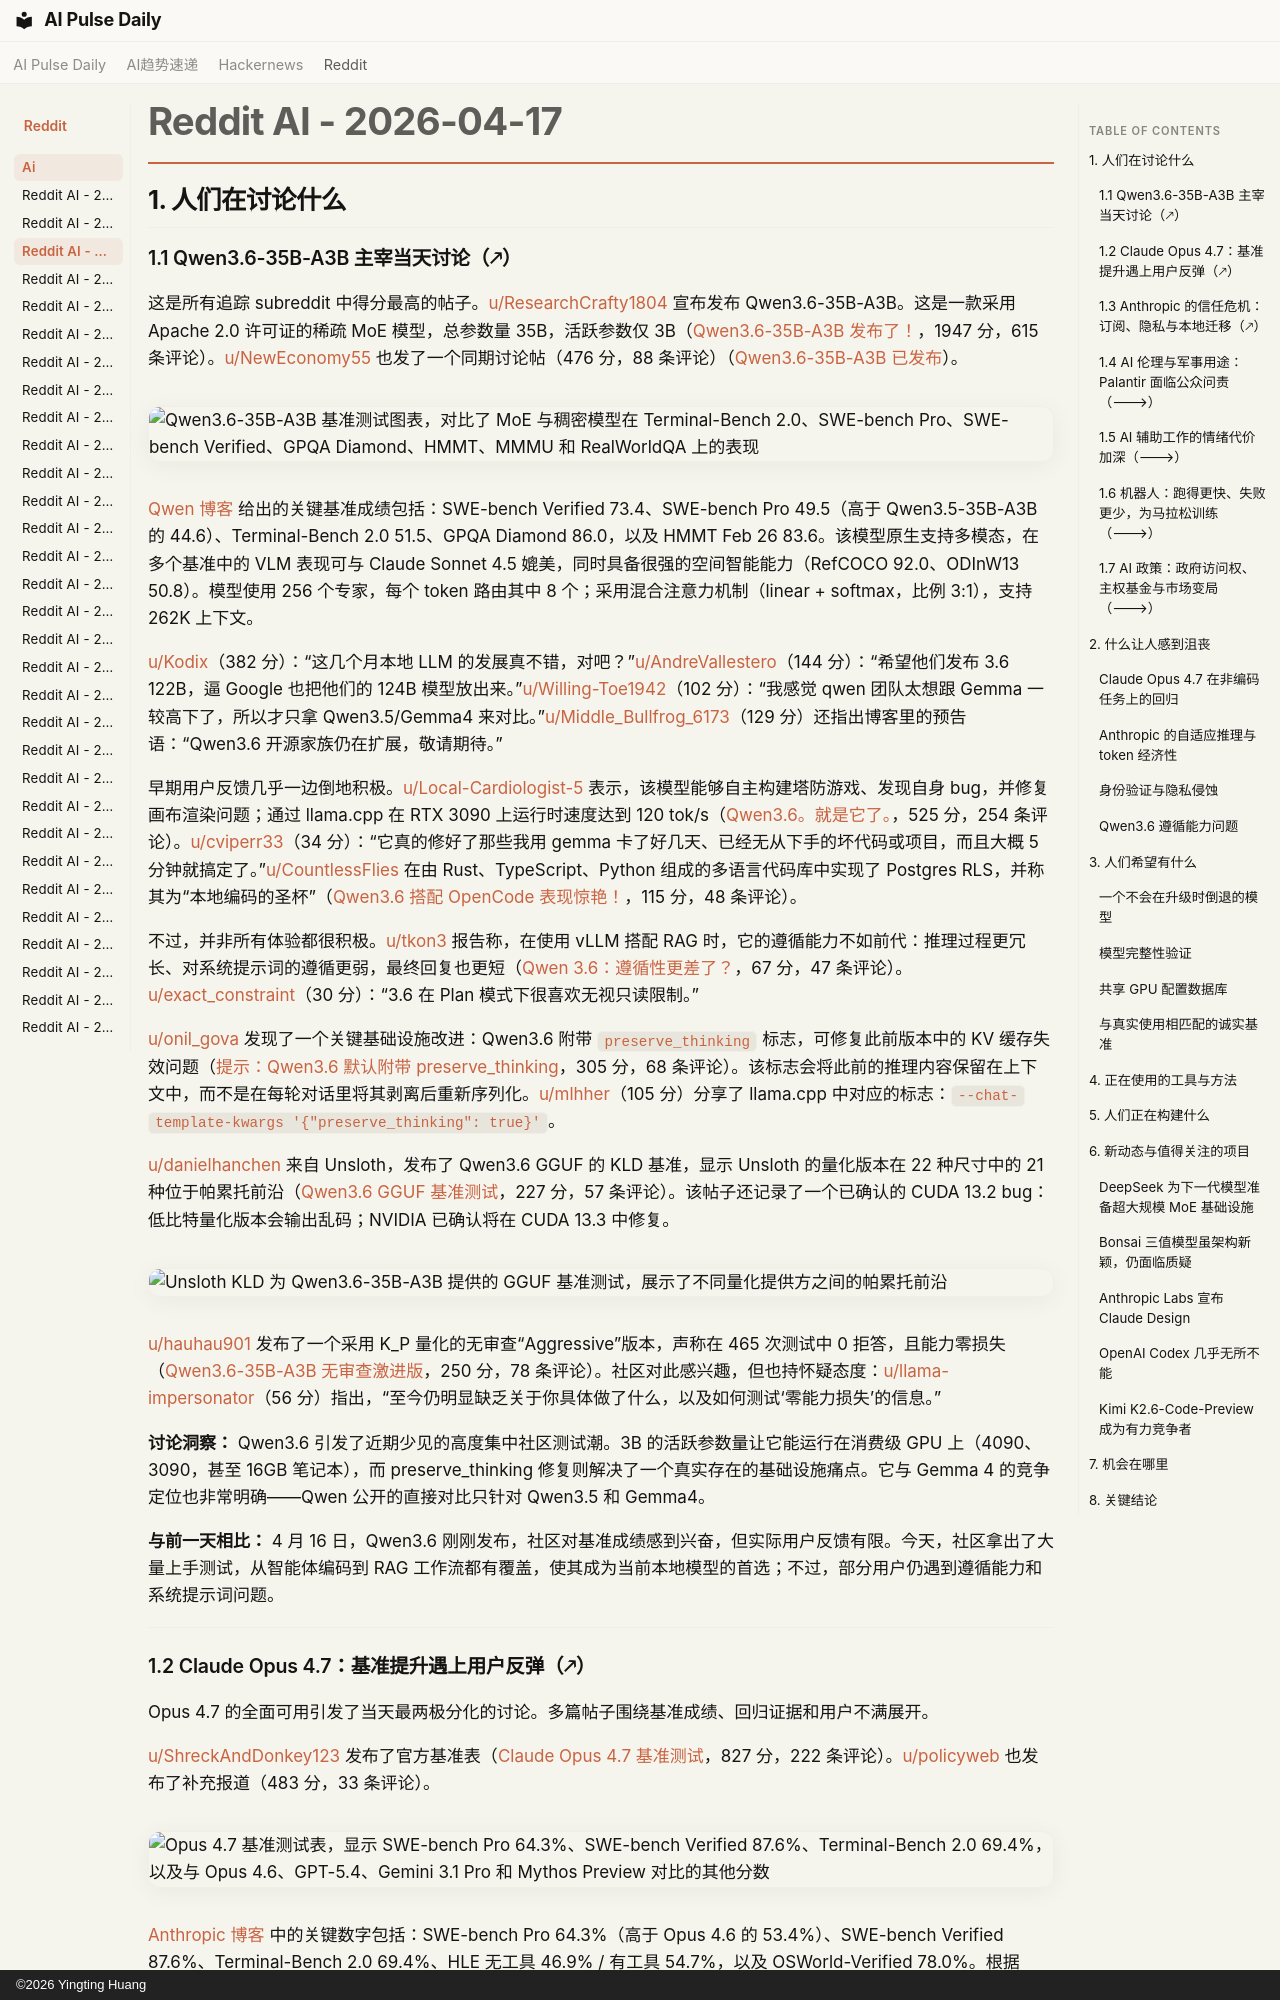

repository: vibewatch/vibewatch.github.io · page: reddit/ai/2026-04-17.zh/index.html · generator: mkdocs · copyright: ©2026 Yingting Huang

# Reddit AI - 2026-04-17

## 1. 人们在讨论什么

### 1.1 Qwen3.6-35B-A3B 主宰当天讨论（🡕）

这是所有追踪 subreddit 中得分最高的帖子。[u/ResearchCrafty1804](https://www.reddit.com/user/ResearchCrafty1804) 宣布发布 Qwen3.6-35B-A3B。这是一款采用 Apache 2.0 许可证的稀疏 MoE 模型，总参数量 35B，活跃参数仅 3B（[Qwen3.6-35B-A3B 发布了！](https://www.reddit.com/r/LocalLLaMA/comments/1sn3izh/)，1947 分，615 条评论）。[u/NewEconomy55](https://www.reddit.com/user/NewEconomy55) 也发了一个同期讨论帖（476 分，88 条评论）（[Qwen3.6-35B-A3B 已发布](https://www.reddit.com/r/LocalLLaMA/comments/1sn3ikv/)）。

![Qwen3.6-35B-A3B 基准测试图表，对比了 MoE 与稠密模型在 Terminal-Bench 2.0、SWE-bench Pro、SWE-bench Verified、GPQA Diamond、HMMT、MMMU 和 RealWorldQA 上的表现](https://i.redd.it/g6edjlxt0kvg1.jpeg)

[Qwen 博客](https://qwen.ai/blog?id=qwen3.6-35b-a3b) 给出的关键基准成绩包括：SWE-bench Verified 73.4、SWE-bench Pro 49.5（高于 Qwen3.5-35B-A3B 的 44.6）、Terminal-Bench 2.0 51.5、GPQA Diamond 86.0，以及 HMMT Feb 26 83.6。该模型原生支持多模态，在多个基准中的 VLM 表现可与 Claude Sonnet 4.5 媲美，同时具备很强的空间智能能力（RefCOCO 92.0、ODInW13 50.8）。模型使用 256 个专家，每个 token 路由其中 8 个；采用混合注意力机制（linear + softmax，比例 3:1），支持 262K 上下文。

[u/Kodix](https://www.reddit.com/user/Kodix)（382 分）：“这几个月本地 LLM 的发展真不错，对吧？”[u/AndreVallestero](https://www.reddit.com/user/AndreVallestero)（144 分）：“希望他们发布 3.6 122B，逼 Google 也把他们的 124B 模型放出来。”[u/Willing-Toe1942](https://www.reddit.com/user/Willing-Toe1942)（102 分）：“我感觉 qwen 团队太想跟 Gemma 一较高下了，所以才只拿 Qwen3.5/Gemma4 来对比。”[u/Middle_Bullfrog_6173](https://www.reddit.com/user/Middle_Bullfrog_6173)（129 分）还指出博客里的预告语：“Qwen3.6 开源家族仍在扩展，敬请期待。”

早期用户反馈几乎一边倒地积极。[u/Local-Cardiologist-5](https://www.reddit.com/user/Local-Cardiologist-5) 表示，该模型能够自主构建塔防游戏、发现自身 bug，并修复画布渲染问题；通过 llama.cpp 在 RTX 3090 上运行时速度达到 120 tok/s（[Qwen3.6。就是它了。](https://www.reddit.com/r/LocalLLaMA/comments/1so1533/)，525 分，254 条评论）。[u/cviperr33](https://www.reddit.com/user/cviperr33)（34 分）：“它真的修好了那些我用 gemma 卡了好几天、已经无从下手的坏代码或项目，而且大概 5 分钟就搞定了。”[u/CountlessFlies](https://www.reddit.com/user/CountlessFlies) 在由 Rust、TypeScript、Python 组成的多语言代码库中实现了 Postgres RLS，并称其为“本地编码的圣杯”（[Qwen3.6 搭配 OpenCode 表现惊艳！](https://www.reddit.com/r/LocalLLaMA/comments/1so3rsx/)，115 分，48 条评论）。

不过，并非所有体验都很积极。[u/tkon3](https://www.reddit.com/user/tkon3) 报告称，在使用 vLLM 搭配 RAG 时，它的遵循能力不如前代：推理过程更冗长、对系统提示词的遵循更弱，最终回复也更短（[Qwen 3.6：遵循性更差了？](https://www.reddit.com/r/LocalLLaMA/comments/1sn85dv/)，67 分，47 条评论）。[u/exact_constraint](https://www.reddit.com/user/exact_constraint)（30 分）：“3.6 在 Plan 模式下很喜欢无视只读限制。”

[u/onil_gova](https://www.reddit.com/user/onil_gova) 发现了一个关键基础设施改进：Qwen3.6 附带 `preserve_thinking` 标志，可修复此前版本中的 KV 缓存失效问题（[提示：Qwen3.6 默认附带 preserve_thinking](https://www.reddit.com/r/LocalLLaMA/comments/1sne4gh/)，305 分，68 条评论）。该标志会将此前的推理内容保留在上下文中，而不是在每轮对话里将其剥离后重新序列化。[u/mlhher](https://www.reddit.com/user/mlhher)（105 分）分享了 llama.cpp 中对应的标志：`--chat-template-kwargs '{"preserve_thinking": true}'`。

[u/danielhanchen](https://www.reddit.com/user/danielhanchen) 来自 Unsloth，发布了 Qwen3.6 GGUF 的 KLD 基准，显示 Unsloth 的量化版本在 22 种尺寸中的 21 种位于帕累托前沿（[Qwen3.6 GGUF 基准测试](https://www.reddit.com/r/LocalLLaMA/comments/1so5nrl/)，227 分，57 条评论）。该帖子还记录了一个已确认的 CUDA 13.2 bug：低比特量化版本会输出乱码；NVIDIA 已确认将在 CUDA 13.3 中修复。

![Unsloth KLD 为 Qwen3.6-35B-A3B 提供的 GGUF 基准测试，展示了不同量化提供方之间的帕累托前沿](https://i.redd.it/nwn0vxdgzrvg1.png)

[u/hauhau901](https://www.reddit.com/user/hauhau901) 发布了一个采用 K_P 量化的无审查“Aggressive”版本，声称在 465 次测试中 0 拒答，且能力零损失（[Qwen3.6-35B-A3B 无审查激进版](https://www.reddit.com/r/LocalLLaMA/comments/1snlo6s/)，250 分，78 条评论）。社区对此感兴趣，但也持怀疑态度：[u/llama-impersonator](https://www.reddit.com/user/llama-impersonator)（56 分）指出，“至今仍明显缺乏关于你具体做了什么，以及如何测试‘零能力损失’的信息。”

**讨论洞察：** Qwen3.6 引发了近期少见的高度集中社区测试潮。3B 的活跃参数量让它能运行在消费级 GPU 上（4090、3090，甚至 16GB 笔记本），而 preserve_thinking 修复则解决了一个真实存在的基础设施痛点。它与 Gemma 4 的竞争定位也非常明确——Qwen 公开的直接对比只针对 Qwen3.5 和 Gemma4。

**与前一天相比：** 4 月 16 日，Qwen3.6 刚刚发布，社区对基准成绩感到兴奋，但实际用户反馈有限。今天，社区拿出了大量上手测试，从智能体编码到 RAG 工作流都有覆盖，使其成为当前本地模型的首选；不过，部分用户仍遇到遵循能力和系统提示词问题。

---
